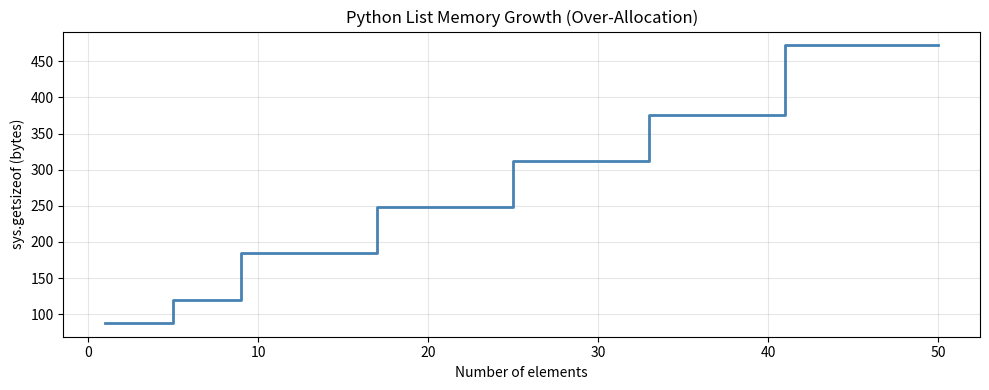

Reproduce this figure in Python.
import sys

types_and_values = [
    ("int(0)",        0),
    ("int(256)",      256),
    ("int(257)",      257),
    ("int(2**30)",    2**30),
    ("int(2**60)",    2**60),
    ("float",         3.14),
    ("bool(True)",    True),
    ("str('')",       ""),
    ("str('hello')",  "hello"),
    ("str(emoji)",    "\U0001F600"),
    ("bytes(5)",      b"hello"),
    ("bytearray(5)",  bytearray(5)),
    ("list([])",      []),
    ("list([1..5])",  [1, 2, 3, 4, 5]),
    ("tuple(())",     ()),
    ("tuple(1..5)",   (1, 2, 3, 4, 5)),
    ("dict({})",      {}),
    ("dict(1 item)",  {"a": 1}),
    ("set(empty)",    set()),
    ("frozenset",     frozenset([1, 2, 3])),
    ("None",          None),
]

print(f"{'Type/Value':<22} {'Size (bytes)':>12}")
print("-" * 36)
for name, val in types_and_values:
    print(f"{name:<22} {sys.getsizeof(val):>12}")

print("=== Small Integer Cache (-5 to 256) ===")
print()

# Cached integers — same object
for val in [-5, 0, 1, 100, 256]:
    a = val
    b = val
    print(f"val={val:4d}: a is b = {a is b}, id(a)={id(a)}, id(b)={id(b)}")

print()
print("=== Outside Cache (257+) ===")
print()

# Outside cache — different objects (in most contexts)
for val in [257, 1000, -6]:
    a = val
    b = val
    print(f"val={val:4d}: a is b = {a is b}, id(a)={id(a)}, id(b)={id(b)}")

print()
print("Note: In interactive REPL or same code block, CPython may still reuse")
print("objects for literals due to constant folding. True difference shows in")
print("separate function calls or exec().")

# Demonstrate cache boundary clearly using exec
import ctypes

def make_int(n):
    """Create integer in a separate scope to avoid constant folding."""
    return n

a = make_int(256)
b = make_int(256)
print(f"256: a is b = {a is b}")  # True — cached

a = make_int(257)
b = make_int(257)
print(f"257: a is b = {a is b}")  # False — not cached

# Show memory savings from cache
print(f"\nMemory for int(0):   {sys.getsizeof(0)} bytes")
print(f"Memory for int(256): {sys.getsizeof(256)} bytes")
print(f"Memory for int(257): {sys.getsizeof(257)} bytes")
print(f"Memory for int(2**30): {sys.getsizeof(2**30)} bytes  (needs 2 digits)")
print(f"Memory for int(2**60): {sys.getsizeof(2**60)} bytes  (needs 3 digits)")
print(f"Memory for int(2**90): {sys.getsizeof(2**90)} bytes  (needs 4 digits)")

import struct
import math
from decimal import Decimal, getcontext
from fractions import Fraction

print("=== The Classic Problem ===")
print(f"0.1 + 0.2 = {0.1 + 0.2}")
print(f"0.1 + 0.2 == 0.3: {0.1 + 0.2 == 0.3}")
print()

print("=== IEEE 754 Representation ===")
for val in [0.1, 0.2, 0.3]:
    bits = struct.pack('>d', val)
    print(f"{val} -> hex bytes: {bits.hex()} -> repr: {repr(val)}")
print()

print("=== Fix 1: math.isclose ===")
print(f"math.isclose(0.1+0.2, 0.3) = {math.isclose(0.1 + 0.2, 0.3)}")
print()

print("=== Fix 2: decimal.Decimal ===")
getcontext().prec = 50
d1 = Decimal('0.1')
d2 = Decimal('0.2')
d3 = Decimal('0.3')
print(f"Decimal('0.1') + Decimal('0.2') = {d1 + d2}")
print(f"== Decimal('0.3'): {d1 + d2 == d3}")
print()

print("=== Fix 3: fractions.Fraction ===")
f1 = Fraction(1, 10)
f2 = Fraction(2, 10)
print(f"Fraction(1,10) + Fraction(2,10) = {f1 + f2}")
print(f"== Fraction(3,10): {f1 + f2 == Fraction(3, 10)}")
print()

print("=== Special Float Values ===")
print(f"float('inf')  = {float('inf')}")
print(f"float('-inf') = {float('-inf')}")
print(f"float('nan')  = {float('nan')}")
print(f"nan == nan: {float('nan') == float('nan')}  (NaN is never equal to itself!)")
print(f"math.isnan(nan): {math.isnan(float('nan'))}")

import sys
import ctypes

print("=== List Growth Pattern ===")
print(f"{'len':>5} {'sys.getsizeof':>15} {'allocated (est)':>16}")
print("-" * 40)

lst = []
prev_size = sys.getsizeof(lst)
print(f"{0:>5} {prev_size:>15} {0:>16}")

for i in range(1, 33):
    lst.append(i)
    size = sys.getsizeof(lst)
    # Estimate allocated slots: (size - 56) // 8  (56 = base list size, 8 = ptr size)
    allocated = (size - 56) // 8
    if size != prev_size:
        print(f"{i:>5} {size:>15} {allocated:>16}  <-- reallocation")
        prev_size = size
    else:
        print(f"{i:>5} {size:>15} {allocated:>16}")

# Visualize growth pattern
import matplotlib
matplotlib.use('Agg')  # non-interactive backend
import matplotlib.pyplot as plt

sizes = []
lst = []
for i in range(50):
    lst.append(i)
    sizes.append(sys.getsizeof(lst))

plt.figure(figsize=(10, 4))
plt.step(range(1, 51), sizes, where='post', color='steelblue', linewidth=2)
plt.xlabel('Number of elements')
plt.ylabel('sys.getsizeof (bytes)')
plt.title('Python List Memory Growth (Over-Allocation)')
plt.grid(True, alpha=0.3)
plt.tight_layout()
plt.savefig('list_growth.png', dpi=100)
plt.show()
print("Chart saved as list_growth.png")

print("=== Hash Values ===")
keys = [0, 1, 2, 'a', 'b', 'hello', (1, 2), 3.0, True]
for k in keys:
    print(f"hash({repr(k):>12}) = {hash(k)}")

print()
print("=== Interesting: Equal objects have equal hashes ===")
print(f"hash(1)    = {hash(1)}")
print(f"hash(1.0)  = {hash(1.0)}")
print(f"hash(True) = {hash(True)}")
print(f"1 == 1.0 == True: {1 == 1.0 == True}")
print()

print("=== Consequence: dict treats them as same key ===")
d = {}
d[1]    = 'int one'
d[1.0]  = 'float one'   # overwrites d[1]!
d[True] = 'bool True'   # overwrites again!
print(f"d = {d}")
print(f"len(d) = {len(d)}  (only 1 key!)")

print("=== Dict Ordering (Python 3.7+) ===")
d = {}
for char in 'python':
    d[char] = ord(char)
print(f"Insertion order preserved: {list(d.keys())}")

print()
print("=== Dict Memory Growth ===")
d = {}
prev = sys.getsizeof(d)
print(f"empty dict: {prev} bytes")
for i in range(10):
    d[i] = i
    size = sys.getsizeof(d)
    if size != prev:
        print(f"After {len(d):2d} items: {size} bytes  <-- resize")
        prev = size
    else:
        print(f"After {len(d):2d} items: {size} bytes")

import sys

print("=== Automatic Interning (identifier-like strings) ===")
a = "hello"
b = "hello"
print(f"'hello' is 'hello': {a is b}  (interned)")

a = "hello world"  # has space — not auto-interned
b = "hello world"
print(f"'hello world' is 'hello world': {a is b}  (may vary by context)")

print()
print("=== Manual Interning ===")
a = sys.intern("hello world")
b = sys.intern("hello world")
print(f"After sys.intern: {a is b}  (True — same object)")

print()
print("=== String Memory by Content Type ===")
s_ascii  = "hello"          # Latin-1: 1 byte/char
s_latin  = "caf\u00e9"      # Latin-1: 1 byte/char (é = U+00E9)
s_ucs2   = "\u4e2d\u6587"   # UCS-2: 2 bytes/char (Chinese)
s_ucs4   = "\U0001F600"     # UCS-4: 4 bytes/char (emoji)

for name, s in [("ASCII 'hello'", s_ascii), ("Latin-1 'café'", s_latin),
                ("UCS-2 Chinese", s_ucs2), ("UCS-4 Emoji", s_ucs4)]:
    print(f"{name:20s}: {sys.getsizeof(s):3d} bytes, len={len(s)}")

import timeit

N = 5_000_000

t_tuple = timeit.timeit("(1, 2, 3, 4, 5)", number=N)
t_list  = timeit.timeit("[1, 2, 3, 4, 5]", number=N)

print(f"Tuple creation ({N:,} times): {t_tuple:.3f}s")
print(f"List  creation ({N:,} times): {t_list:.3f}s")
print(f"Tuple is {t_list/t_tuple:.1f}x faster than list")

print()
# Iteration benchmark
setup = "data = list(range(1000)); tdata = tuple(range(1000))"
t_list_iter  = timeit.timeit("for x in data: pass",  setup=setup, number=100_000)
t_tuple_iter = timeit.timeit("for x in tdata: pass", setup=setup, number=100_000)

print(f"List  iteration (100k × 1000 items): {t_list_iter:.3f}s")
print(f"Tuple iteration (100k × 1000 items): {t_tuple_iter:.3f}s")
print(f"Tuple is {t_list_iter/t_tuple_iter:.2f}x faster for iteration")

import timeit

setup = """
lst = list(range(100_000))
st  = set(range(100_000))
"""

t_list = timeit.timeit("99_999 in lst", setup=setup, number=10_000)
t_set  = timeit.timeit("99_999 in st",  setup=setup, number=10_000)

print(f"List membership (worst case, 10k lookups): {t_list*1000:.2f} ms")
print(f"Set  membership (worst case, 10k lookups): {t_set*1000:.4f} ms")
print(f"Set is {t_list/t_set:.0f}x faster than list for membership test")

print("=== Mutable types can be changed in-place ===")
lst = [1, 2, 3]
print(f"Before: id={id(lst)}, lst={lst}")
lst.append(4)
print(f"After:  id={id(lst)}, lst={lst}  (same object!)")

print()
print("=== Immutable types create new objects ===")
s = "hello"
print(f"Before: id={id(s)}, s={s!r}")
s = s + " world"
print(f"After:  id={id(s)}, s={s!r}  (new object!)")

print()
print("=== Tuple with mutable element ===")
t = ([1, 2], [3, 4])
print(f"Before: {t}")
t[0].append(99)  # modifying the list inside the tuple is OK
print(f"After:  {t}  (tuple unchanged, inner list mutated)")
# t[0] = [99]  # TypeError — can't rebind tuple element

print("=== int() truncates, does NOT round ===")
print(f"int(3.9)  = {int(3.9)}   (truncated to 3, not 4)")
print(f"int(-3.9) = {int(-3.9)}  (truncated toward zero)")
print(f"round(3.9) = {round(3.9)}  (rounded to 4)")

print()
print("=== int() with base ===")
print(f"int('0xFF', 16) = {int('0xFF', 16)}")
print(f"int('0b1010', 2) = {int('0b1010', 2)}")
print(f"int('0o17', 8) = {int('0o17', 8)}")

print()
print("=== bool() truthiness ===")
falsy = [0, 0.0, 0j, '', [], (), {}, set(), None, False]
print("Falsy values:", [repr(x) for x in falsy])
print("All bool() False:", all(not bool(x) for x in falsy))

print()
print("=== Surprising: bool is int ===")
print(f"True + True = {True + True}")
print(f"sum([True, False, True, True]) = {sum([True, False, True, True])}")
print(f"True * 42 = {True * 42}")
print(f"isinstance(True, int) = {isinstance(True, int)}")

# Q1: Why 0.1 + 0.2 != 0.3?
import struct
print("Q1: Float precision")
for v in [0.1, 0.2, 0.3, 0.1+0.2]:
    bits = struct.pack('>d', v)
    print(f"  {v} -> {bits.hex()} (exact stored value: {v:.20f})")

# Q3: List over-allocation amortized O(1)
print("Q3: Amortized O(1) append")
import sys
lst = []
reallocs = 0
prev_size = sys.getsizeof(lst)
for i in range(1000):
    lst.append(i)
    size = sys.getsizeof(lst)
    if size != prev_size:
        reallocs += 1
        prev_size = size
print(f"  1000 appends triggered {reallocs} reallocations")
print(f"  Average: 1 reallocation per {1000/reallocs:.0f} appends")

# Q4: Dict hash collision
print("Q4: Hash collision — 1, 1.0, True all hash the same")
print(f"  hash(1)    = {hash(1)}")
print(f"  hash(1.0)  = {hash(1.0)}")
print(f"  hash(True) = {hash(True)}")
d = {1: 'int', 1.0: 'float', True: 'bool'}
print(f"  dict with keys 1, 1.0, True: {d}  (only 1 entry!)")

# Q5: Tuple vs list speed
import timeit
print("Q5: Tuple vs list creation speed")
t = timeit.timeit("(1,2,3,4,5)", number=10_000_000)
l = timeit.timeit("[1,2,3,4,5]", number=10_000_000)
print(f"  Tuple: {t:.3f}s")
print(f"  List:  {l:.3f}s")
print(f"  Speedup: {l/t:.1f}x")

# Disassemble to see why
import dis
print()
print("  Bytecode for tuple literal:")
dis.dis(compile("(1,2,3)", "", "eval"))
print()
print("  Bytecode for list literal:")
dis.dis(compile("[1,2,3]", "", "eval"))
